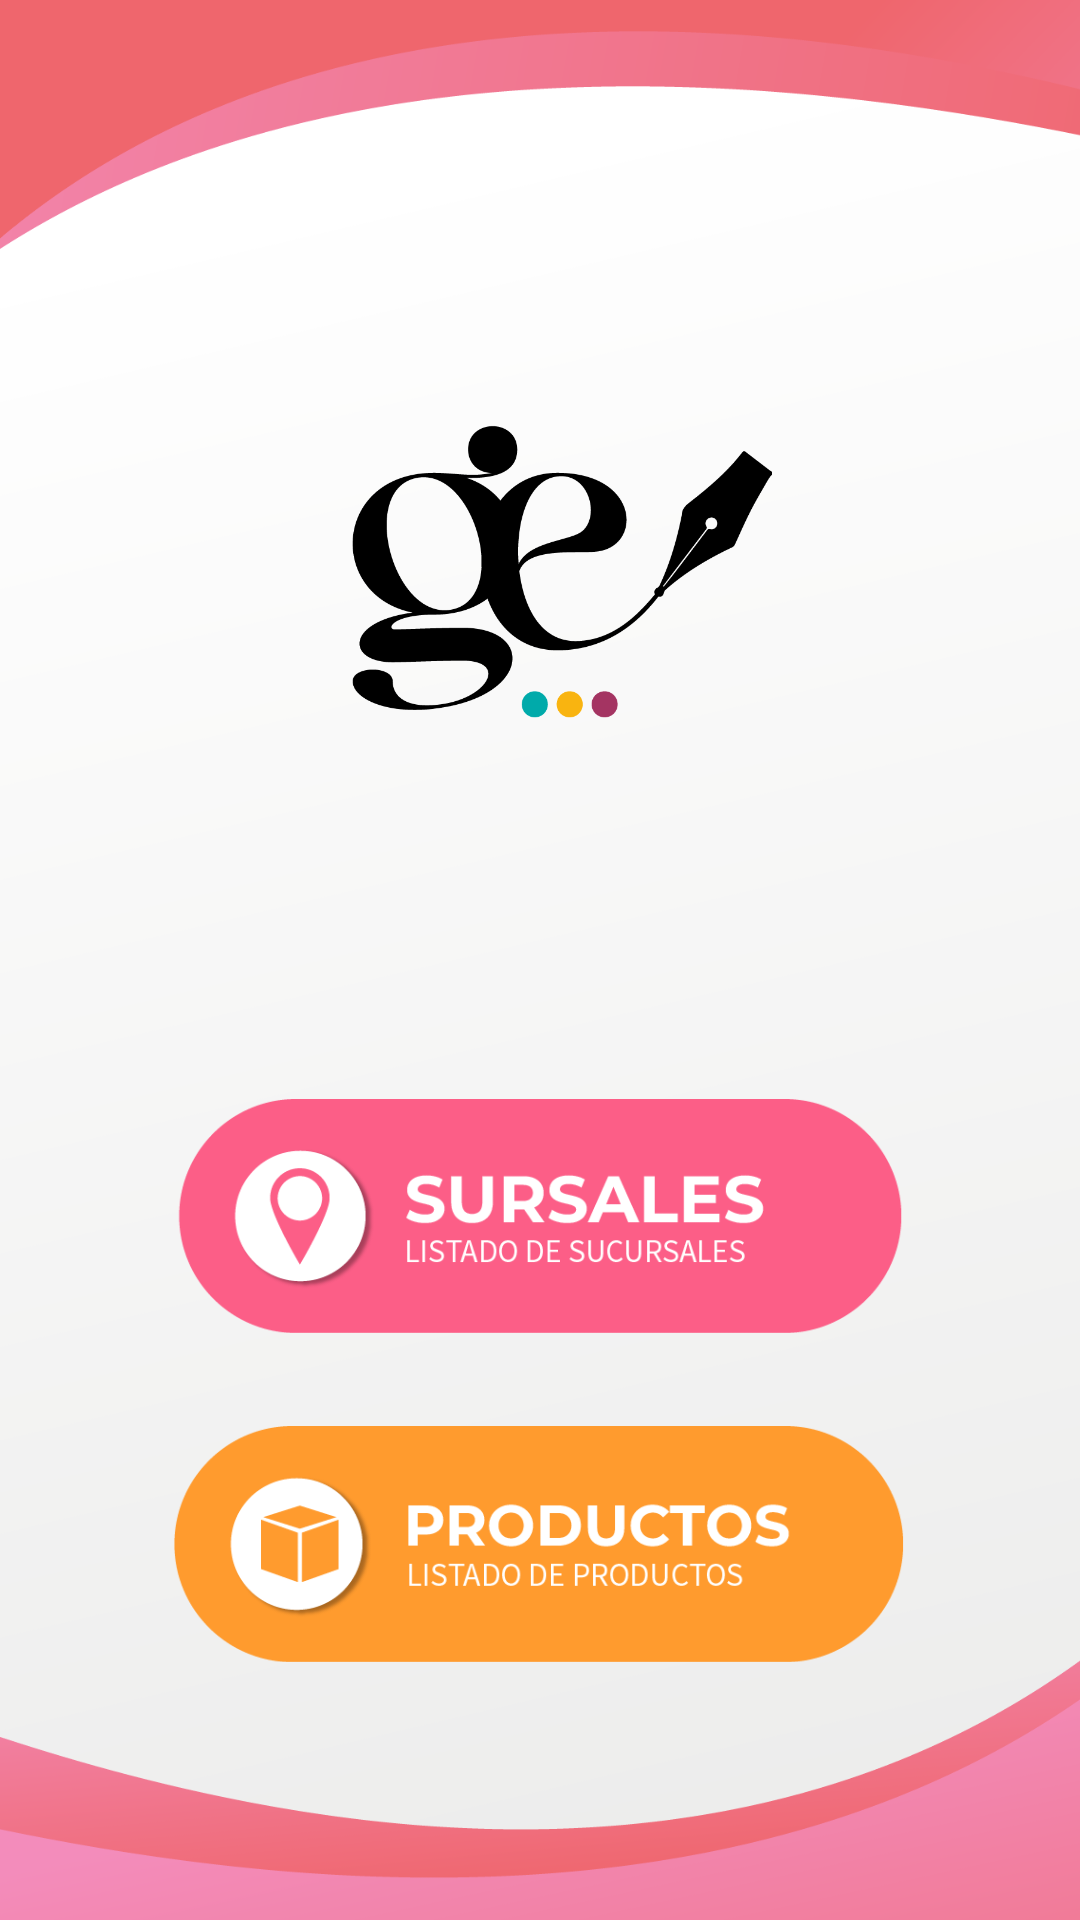

Write the Android layout XML for this screen, with the resource values it uses.
<!-- AndroidManifest.xml: application theme Theme.DAVICIO -->
<!-- res/layout/activity_inicio.xml -->
<?xml version="1.0" encoding="utf-8"?>
<androidx.constraintlayout.widget.ConstraintLayout xmlns:android="http://schemas.android.com/apk/res/android"
    xmlns:app="http://schemas.android.com/apk/res-auto"
    xmlns:tools="http://schemas.android.com/tools"
    android:layout_width="match_parent"
    android:layout_height="match_parent"
    tools:context=".InicioActivity">


    <ImageButton
        android:id="@+id/btnlistasucursales"
        android:layout_width="244dp"
        android:layout_height="89dp"
        android:layout_marginTop="96dp"
        android:adjustViewBounds="true"
        android:background="@null"
        android:scaleType="centerInside"
        app:layout_constraintEnd_toEndOf="parent"
        app:layout_constraintStart_toStartOf="parent"
        app:layout_constraintTop_toBottomOf="@+id/logodavicio"
        app:srcCompat="@drawable/btnsucursales"
        tools:ignore="SpeakableTextPresentCheck" />

    <ImageButton
        android:id="@+id/btnlistaproductos"
        android:layout_width="244dp"
        android:layout_height="89dp"
        android:layout_marginTop="16dp"
        android:adjustViewBounds="true"
        android:background="@null"
        android:scaleType="centerInside"
        app:layout_constraintBottom_toBottomOf="parent"
        app:layout_constraintEnd_toEndOf="parent"
        app:layout_constraintHorizontal_bias="0.497"
        app:layout_constraintStart_toStartOf="parent"
        app:layout_constraintTop_toBottomOf="@+id/btnlistasucursales"
        app:layout_constraintVertical_bias="0.051"
        app:srcCompat="@drawable/btnproductos"
        tools:ignore="SpeakableTextPresentCheck" />

    <ImageView
        android:id="@+id/logodavicio"
        android:layout_width="230dp"
        android:layout_height="145dp"
        android:layout_marginTop="120dp"
        android:contentDescription="@string/logo"
        app:layout_constraintEnd_toEndOf="parent"
        app:layout_constraintHorizontal_bias="0.535"
        app:layout_constraintStart_toStartOf="parent"
        app:layout_constraintTop_toTopOf="parent"
        app:srcCompat="@drawable/logo" />

    <TextView
        android:id="@+id/titulohola"
        android:layout_width="match_parent"
        android:layout_height="wrap_content"
        android:layout_marginTop="24dp"
        android:fontFamily="@font/cascadiafont"
        android:text=""
        android:textAlignment="center"
        android:textColor="@color/rosa"
        android:textSize="20sp"
        app:layout_constraintBottom_toTopOf="@+id/btnlistasucursales"
        app:layout_constraintTop_toBottomOf="@+id/logodavicio"
        app:layout_constraintVertical_bias="0.064"
        tools:layout_editor_absoluteX="0dp" />

</androidx.constraintlayout.widget.ConstraintLayout>
<!-- resources referenced by this layout -->
<resources>
  <color name="rosa">#F181A5</color>
  <!-- drawable btnproductos: png bitmap (drawable, 17076 bytes) -->
  <!-- drawable btnsucursales: png bitmap (drawable, 17588 bytes) -->
  <!-- drawable logo: png bitmap (drawable, 16214 bytes) -->
  <string name="logo">logoGestiones</string>
  <style name="Theme.DAVICIO" parent="Base.Theme.DAVICIO" />
  <style name="Base.Theme.DAVICIO" parent="Theme.Material3.DayNight.NoActionBar">
          
          <item name="android:windowBackground">@drawable/fondoappinicio</item>
      </style>
  <!-- drawable fondoappinicio: png bitmap (drawable, 65559 bytes) -->
</resources>
